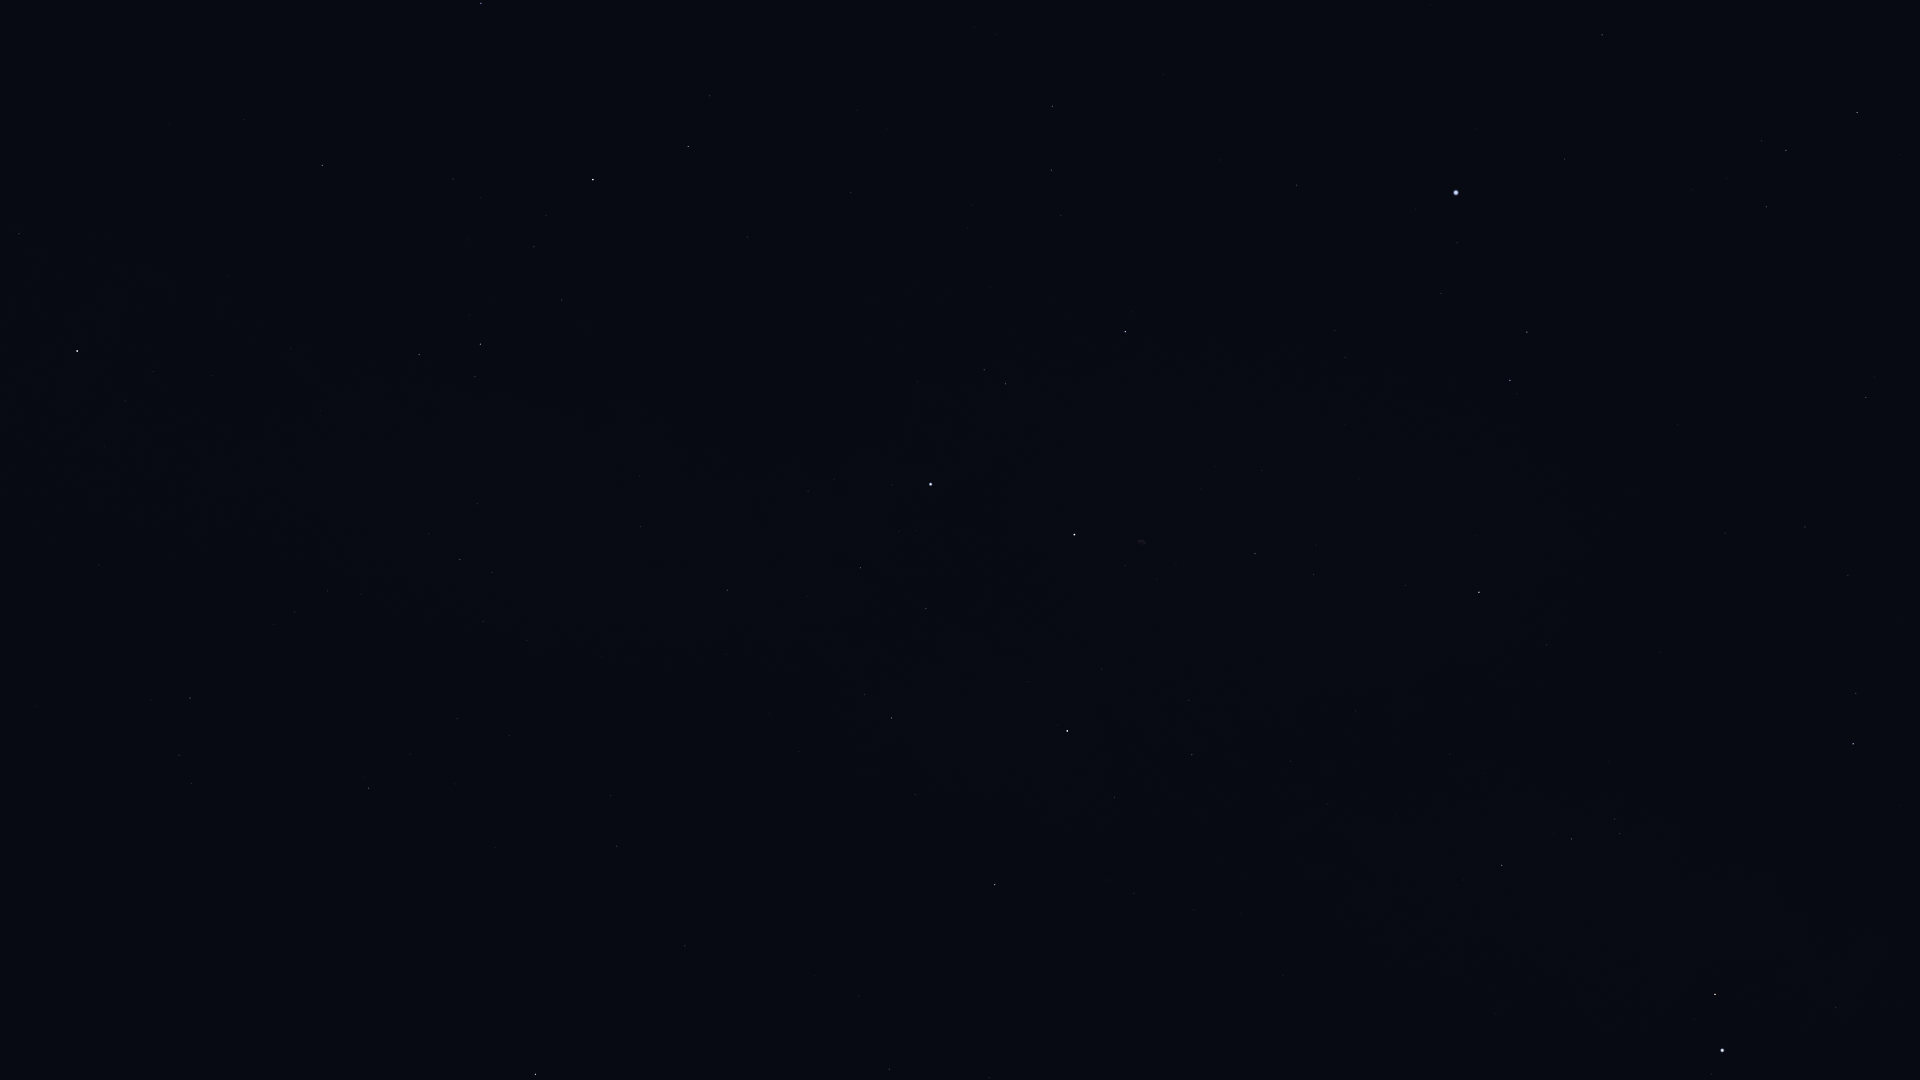

Values plotted in this chart, from the file beside it:
Star_ID, Name, X, Y
746, Caph, 77, 351
86974, HIP 86974, 1857, 112
87808, HIP 87808, 1602, 35
87933, HIP 87933, 1786, 150
88794, HIP 88794, 1766, 207
91262, Vega, 1456, 193
91852, Xihe, 1483, 254
92420, Sheliak, 1527, 332
92791, HIP 92791, 1441, 293
93194, Sulafat, 1510, 380
93747, Okab, 1853, 744
94481, Aladfar, 1335, 331
95771, Anser, 1547, 645
95853, HIP 95853, 1051, 170
95947, Albireo, 1479, 592
96078, Uruk, 1680, 815
96757, Sham, 1615, 819
96837, HIP 96837, 1620, 833
97165, Fawaris, 1125, 332
97278, Tarazed, 1715, 994
97365, HIP 97365, 1572, 839
97649, Altair, 1722, 1050
97938, Libertas, 1712, 1074
98110, HIP 98110, 1255, 554
98337, HIP 98337, 1502, 865
98543, HIP 98543, 1356, 711
98920, HIP 98920, 1463, 880
100453, Sadr, 1074, 535
102098, Deneb, 931, 484
102488, Aljanah, 1067, 731
105199, Alderamin, 593, 180
106032, Alfirk, 481, 3
107136, Azelfafage, 640, 476
107310, HIP 107310, 859, 996
107354, HIP 107354, 889, 1069
108917, Kurhah, 453, 179
109352, HIP 109352, 689, 944
109492, HIP 109492, 480, 344
109937, HIP 109937, 617, 846
110538, HIP 110538, 478, 504
110609, HIP 110609, 492, 572
111022, HIP 111022, 483, 622
111104, HIP 111104, 510, 736
111169, HIP 111169, 460, 560
112158, Matar, 536, 1074
112724, HIP 112724, 322, 165
116076, Veritate, 234, 889
